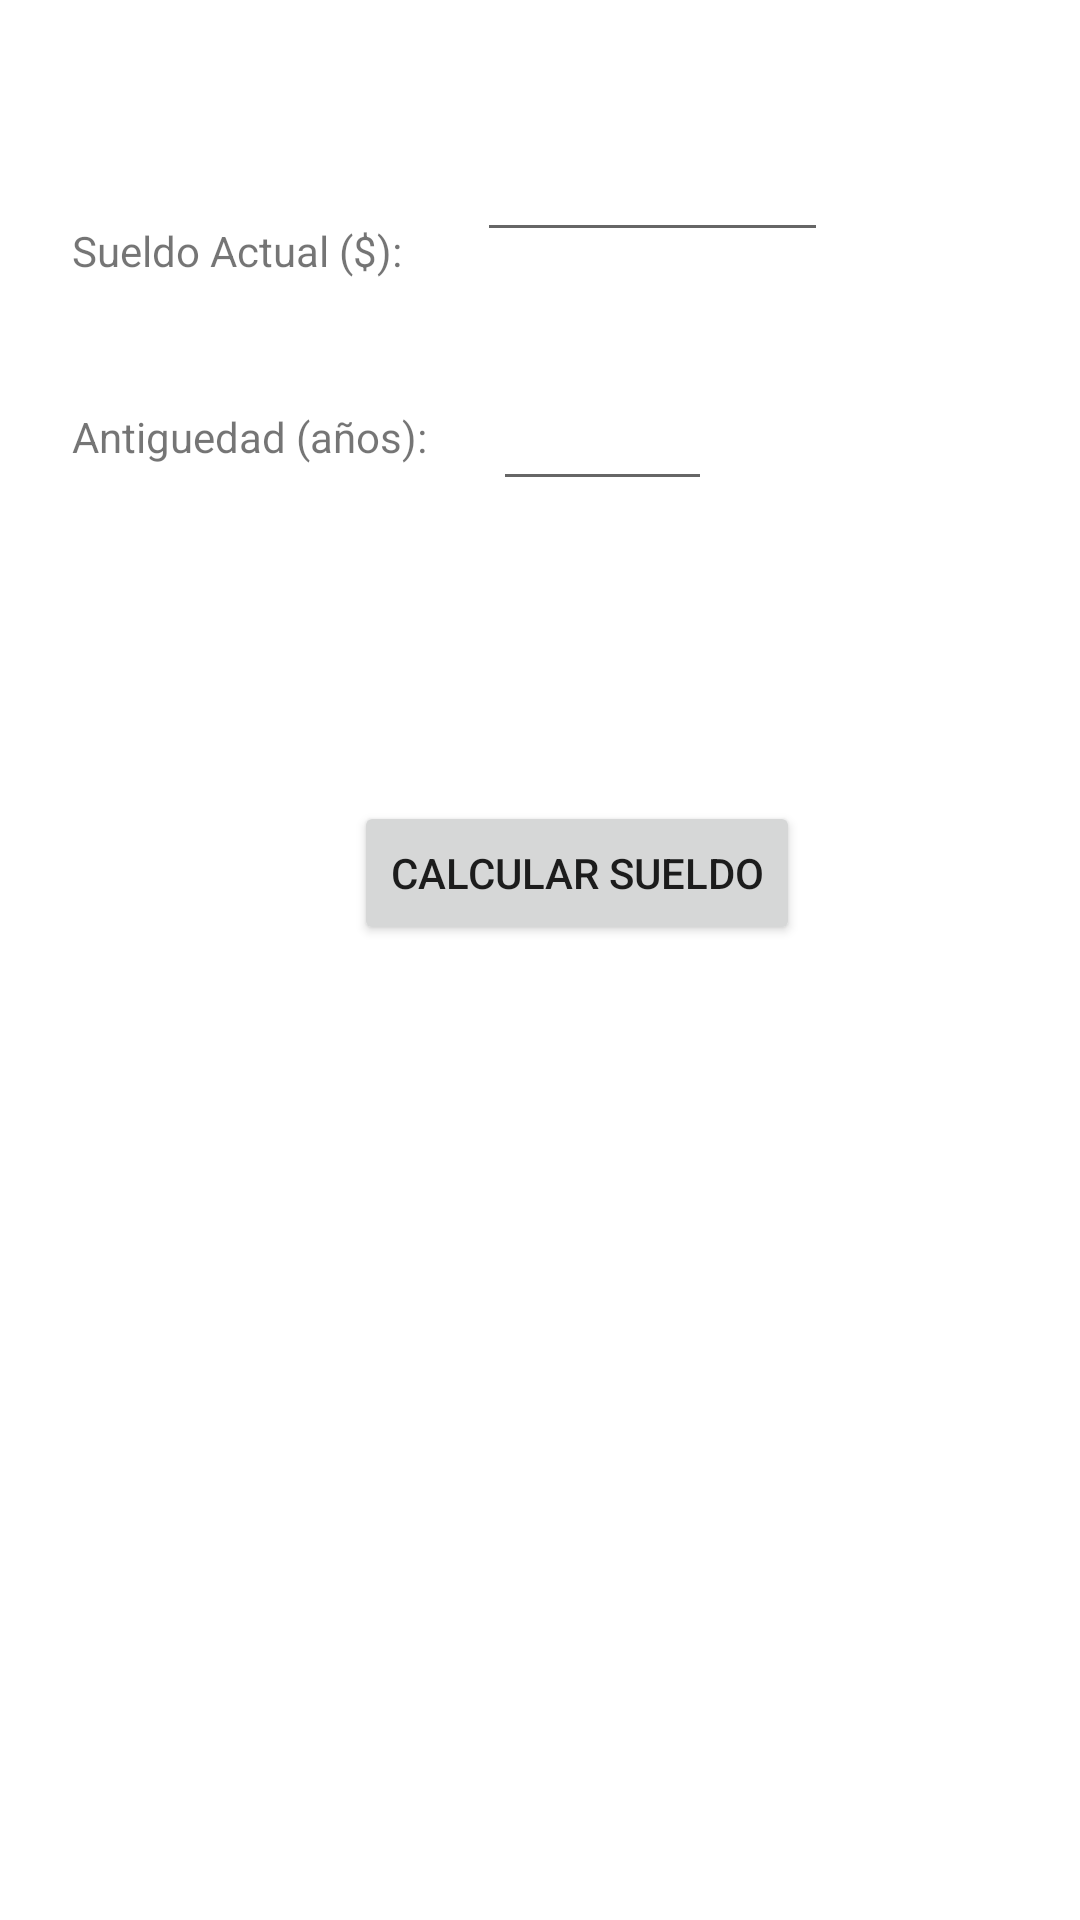

The Android layout XML behind this screen, and the referenced resources:
<!-- AndroidManifest.xml: application theme Theme.Desafio1Dsm -->
<!-- res/layout/activity_main.xml -->
<?xml version="1.0" encoding="utf-8"?>
<androidx.constraintlayout.widget.ConstraintLayout xmlns:android="http://schemas.android.com/apk/res/android"
    xmlns:app="http://schemas.android.com/apk/res-auto"
    xmlns:tools="http://schemas.android.com/tools"
    android:layout_width="match_parent"
    android:layout_height="match_parent"
    tools:context=".MainActivity">

    <TextView
        android:id="@+id/lblSueldo"
        android:layout_width="wrap_content"
        android:layout_height="wrap_content"
        android:layout_marginStart="24dp"
        android:layout_marginBottom="43dp"
        android:text="Sueldo Actual ($):"
        app:layout_constraintBottom_toTopOf="@+id/lblAnyos"
        app:layout_constraintStart_toStartOf="parent"
        app:layout_constraintTop_toTopOf="parent"
        app:layout_constraintVertical_bias="1.0" />

    <EditText
        android:id="@+id/txtSueldo"
        android:layout_width="117dp"
        android:layout_height="46dp"
        android:layout_marginStart="34dp"
        android:layout_marginTop="108dp"
        android:layout_marginEnd="165dp"
        android:layout_marginBottom="19dp"
        android:ems="10"
        android:inputType="number"
        android:numeric="decimal"
        app:layout_constraintBottom_toTopOf="@+id/txtAnyos"
        app:layout_constraintEnd_toEndOf="parent"
        app:layout_constraintHorizontal_bias="0.1"
        app:layout_constraintStart_toEndOf="@+id/lblSueldo"
        app:layout_constraintTop_toTopOf="parent" />

    <TextView
        android:id="@+id/lblAnyos"
        android:layout_width="wrap_content"
        android:layout_height="wrap_content"
        android:layout_marginStart="24dp"
        android:layout_marginTop="36dp"
        android:layout_marginBottom="78dp"
        android:text="Antiguedad (años):"
        app:layout_constraintBottom_toTopOf="@+id/btnCalcular"
        app:layout_constraintStart_toStartOf="parent"
        app:layout_constraintTop_toBottomOf="@+id/txtSueldo"
        app:layout_constraintVertical_bias="0.32" />

    <EditText
        android:id="@+id/txtAnyos"
        android:layout_width="73dp"
        android:layout_height="45dp"
        android:layout_marginStart="22dp"
        android:layout_marginTop="19dp"
        android:layout_marginEnd="170dp"
        android:layout_marginBottom="50dp"
        android:ems="10"
        android:inputType="numberDecimal"
        android:numeric="integer"
        app:layout_constraintBottom_toTopOf="@+id/btnCalcular"
        app:layout_constraintEnd_toEndOf="parent"
        app:layout_constraintHorizontal_bias="0.0"
        app:layout_constraintStart_toEndOf="@+id/lblAnyos"
        app:layout_constraintTop_toBottomOf="@+id/txtSueldo" />

    <Button
        android:id="@+id/btnCalcular"
        android:layout_width="wrap_content"
        android:layout_height="wrap_content"
        android:layout_marginStart="118dp"
        android:layout_marginTop="50dp"
        android:layout_marginEnd="118dp"
        android:layout_marginBottom="395dp"
        android:onClick="calculoSueldo"
        android:text="Calcular Sueldo"
        app:layout_constraintBottom_toBottomOf="parent"
        app:layout_constraintEnd_toEndOf="parent"
        app:layout_constraintHorizontal_bias="0.0"
        app:layout_constraintStart_toStartOf="parent"
        app:layout_constraintTop_toBottomOf="@+id/txtAnyos" />
</androidx.constraintlayout.widget.ConstraintLayout>
<!-- resources referenced by this layout -->
<resources>
  <style name="Theme.Desafio1Dsm" parent="Theme.MaterialComponents.DayNight.DarkActionBar">
          
          <item name="colorPrimary">@color/purple_500</item>
          <item name="colorPrimaryVariant">@color/purple_700</item>
          <item name="colorOnPrimary">@color/white</item>
          
          <item name="colorSecondary">@color/teal_200</item>
          <item name="colorSecondaryVariant">@color/teal_700</item>
          <item name="colorOnSecondary">@color/black</item>
          
          <item name="android:statusBarColor" tools:targetApi="l">?attr/colorPrimaryVariant</item>
          
      </style>
  <!-- not gathered from this repository: default colours our renderer supplied (Android Studio template values) -->
  <color name="purple_500">#FF6200EE</color>
  <color name="purple_700">#FF3700B3</color>
  <color name="teal_200">#FF03DAC5</color>
  <color name="teal_700">#FF018786</color>
  <color name="black">#FF000000</color>
  <color name="white">#FFFFFFFF</color>
</resources>
